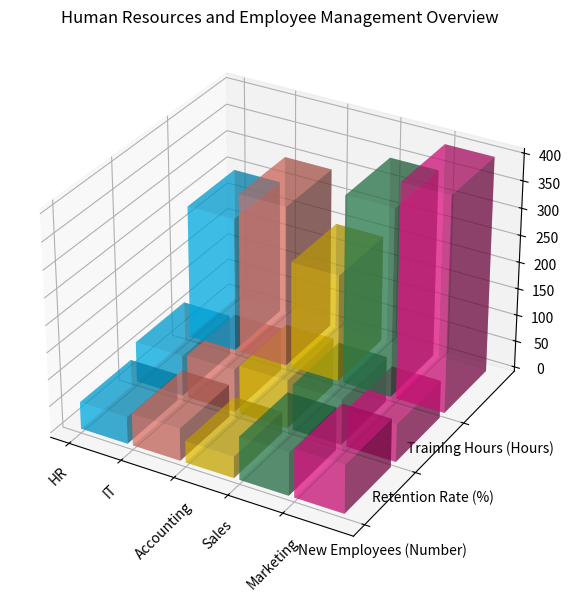

This chart was generated by the following Python code: (Note: this script raises an exception after producing the figure.)

import numpy as np
import matplotlib.pyplot as plt

y_values = ['New Employees (Number)', 'Retention Rate (%)', 'Training Hours (Hours)']
x_values = ['HR', 'IT', 'Accounting', 'Sales', 'Marketing']
data = np.array([[50, 75, 250], 
                [60, 80, 300],
                [40, 90, 200],
                [80, 85, 350],
                [90, 70, 400]])

fig = plt.figure(figsize=(10,7))
ax = fig.add_subplot(111, projection='3d')

for i in range(len(y_values)):
    xs = np.arange(len(x_values))
    ys = [i] * len(x_values)
    ax.bar3d(xs, ys, [0]*len(x_values), 0.9, 0.9, data[:, i], 
            shade=True, color=['#00BFFF', '#FA8072', '#FFD700', '#2E8B57', '#FF1493'],
            alpha=0.5)

ax.set_xticks(np.arange(len(x_values)))
ax.set_xticklabels(x_values, rotation=45)
ax.set_yticks(np.arange(len(y_values)))
ax.set_yticklabels(y_values)
ax.set_title('Human Resources and Employee Management Overview')
# plt.gca().set_aspect('equal', adjustable='box')
plt.tight_layout()
plt.savefig('/cpfs01/user/yehancheng/workspace/datasets/SimChartV2/demo/3D/png/26_202312270030.png')
plt.clf()
